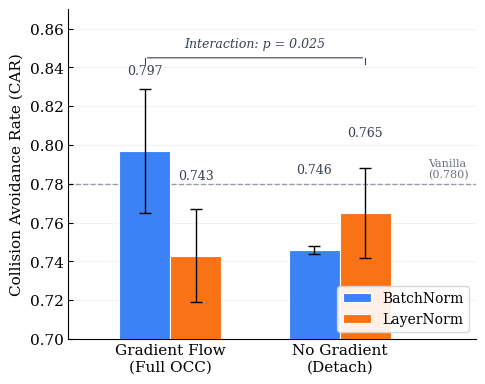

This chart was generated by the following Python code: (Note: this script raises an exception after producing the figure.)
import matplotlib
matplotlib.use('Agg')
import matplotlib.pyplot as plt
import numpy as np

plt.rcParams.update({
    'font.family': 'serif',
    'font.size': 11,
    'axes.linewidth': 0.8,
    'xtick.major.width': 0.8,
    'ytick.major.width': 0.8,
    'xtick.direction': 'in',
    'ytick.direction': 'in',
    'figure.dpi': 300,
})

# Data: 2x2 factorial (BN × Gradient Flow)
# Rows: Gradient Flow (Full OCC), No Gradient (Detach)
# Cols: BN, LN
means = np.array([
    [0.797, 0.743],  # Gradient flow: BN, LN
    [0.746, 0.765],  # No gradient: BN, LN
])
stds = np.array([
    [0.032, 0.024],
    [0.002, 0.023],
])

conditions = ['Gradient Flow\n(Full OCC)', 'No Gradient\n(Detach)']
norm_labels = ['BatchNorm', 'LayerNorm']
colors_bn = '#3b82f6'   # blue
colors_ln = '#f97316'    # orange
vanilla_car = 0.780

fig, ax = plt.subplots(figsize=(5, 4))

x = np.arange(len(conditions))
bar_width = 0.3

bars_bn = ax.bar(x - bar_width/2, means[:, 0], bar_width, yerr=stds[:, 0],
                  color=colors_bn, edgecolor='white', linewidth=0.8,
                  capsize=4, error_kw={'linewidth': 1.0, 'capthick': 1.0},
                  label='BatchNorm', zorder=3)
bars_ln = ax.bar(x + bar_width/2, means[:, 1], bar_width, yerr=stds[:, 1],
                  color=colors_ln, edgecolor='white', linewidth=0.8,
                  capsize=4, error_kw={'linewidth': 1.0, 'capthick': 1.0},
                  label='LayerNorm', zorder=3)

# Vanilla baseline
ax.axhline(y=vanilla_car, color='#6b7280', linestyle='--', linewidth=1.0, alpha=0.7, zorder=1)
ax.text(1.52, vanilla_car + 0.002, f'Vanilla\n({vanilla_car:.3f})', fontsize=8,
        color='#6b7280', va='bottom', ha='left')

# Value labels on bars
for bars in [bars_bn, bars_ln]:
    for bar in bars:
        height = bar.get_height()
        ax.text(bar.get_x() + bar.get_width()/2, height + 0.038,
                f'{height:.3f}', ha='center', va='bottom', fontsize=9, color='#374151')

# Interaction annotation
# Draw bracket between the two groups
bracket_y = 0.845
ax.annotate('', xy=(-0.15, bracket_y), xytext=(1.15, bracket_y),
            arrowprops=dict(arrowstyle='-', color='#374151', lw=0.8))
ax.plot([-0.15, -0.15], [bracket_y - 0.003, bracket_y], color='#374151', lw=0.8)
ax.plot([1.15, 1.15], [bracket_y - 0.003, bracket_y], color='#374151', lw=0.8)
ax.text(0.5, bracket_y + 0.004, 'Interaction: p = 0.025', ha='center', va='bottom',
        fontsize=9, fontstyle='italic', color='#374151')

# Axes
ax.set_ylabel('Collision Avoidance Rate (CAR)', fontsize=11)
ax.set_xticks(x)
ax.set_xticklabels(conditions)
ax.set_ylim(0.70, 0.87)
ax.set_xlim(-0.6, 1.8)

# Legend
ax.legend(loc='lower right', frameon=True, framealpha=0.9,
          edgecolor='#d1d5db', fontsize=10)

# Clean up
ax.spines['top'].set_visible(False)
ax.spines['right'].set_visible(False)
ax.grid(axis='y', alpha=0.15, color='#9ca3af')

plt.tight_layout()

out_base = '/home/ubuntu/.agent-ml-research-idea_gen_0513/projects/occsafe_vla/artifacts/fig_factorial_2x2'
fig.savefig(f'{out_base}.pdf', bbox_inches='tight', dpi=300)
fig.savefig(f'{out_base}.png', bbox_inches='tight', dpi=300)
print(f'Saved: {out_base}.pdf and .png')
plt.close()
